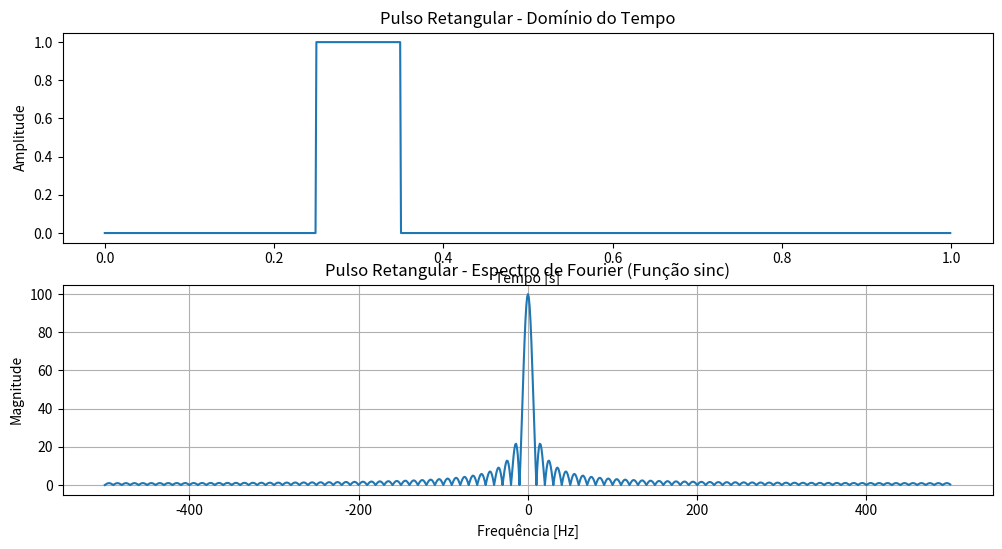

Here is the Python script that generated this plot:
import numpy as np
import matplotlib.pyplot as plt
from scipy.fft import fft, fftfreq, fftshift

# Parâmetros do sinal
sampling_rate = 1000  # Taxa de amostragem em Hz
T = 1.0  # Duração do sinal em segundos
t = np.linspace(0, T, int(sampling_rate * T), endpoint=False)  # Vetor de tempo

# Sinal: Pulso Retangular
x = np.zeros_like(t)
x[int(sampling_rate * T/4):int(sampling_rate * T/4 + sampling_rate * T/10)] = 1

# Aplicando a Transformada de Fourier
X_f = fft(x)
f = fftfreq(len(x), 1/sampling_rate)

# Deslocamento do espectro para centrar em f=0
X_f_shifted = fftshift(X_f)
f_shifted = fftshift(f)

# Plotando o sinal no tempo e seu espectro
plt.figure(figsize=(12, 6))

# Sinal no domínio do tempo
plt.subplot(2, 1, 1)
plt.plot(t, x)
plt.title('Pulso Retangular - Domínio do Tempo')
plt.xlabel('Tempo [s]')
plt.ylabel('Amplitude')

# Espectro no domínio da frequência
plt.subplot(2, 1, 2)
plt.plot(f_shifted, np.abs(X_f_shifted))
plt.title('Pulso Retangular - Espectro de Fourier (Função sinc)')
plt.xlabel('Frequência [Hz]')
plt.ylabel('Magnitude')
plt.grid(True)
plt.show()
